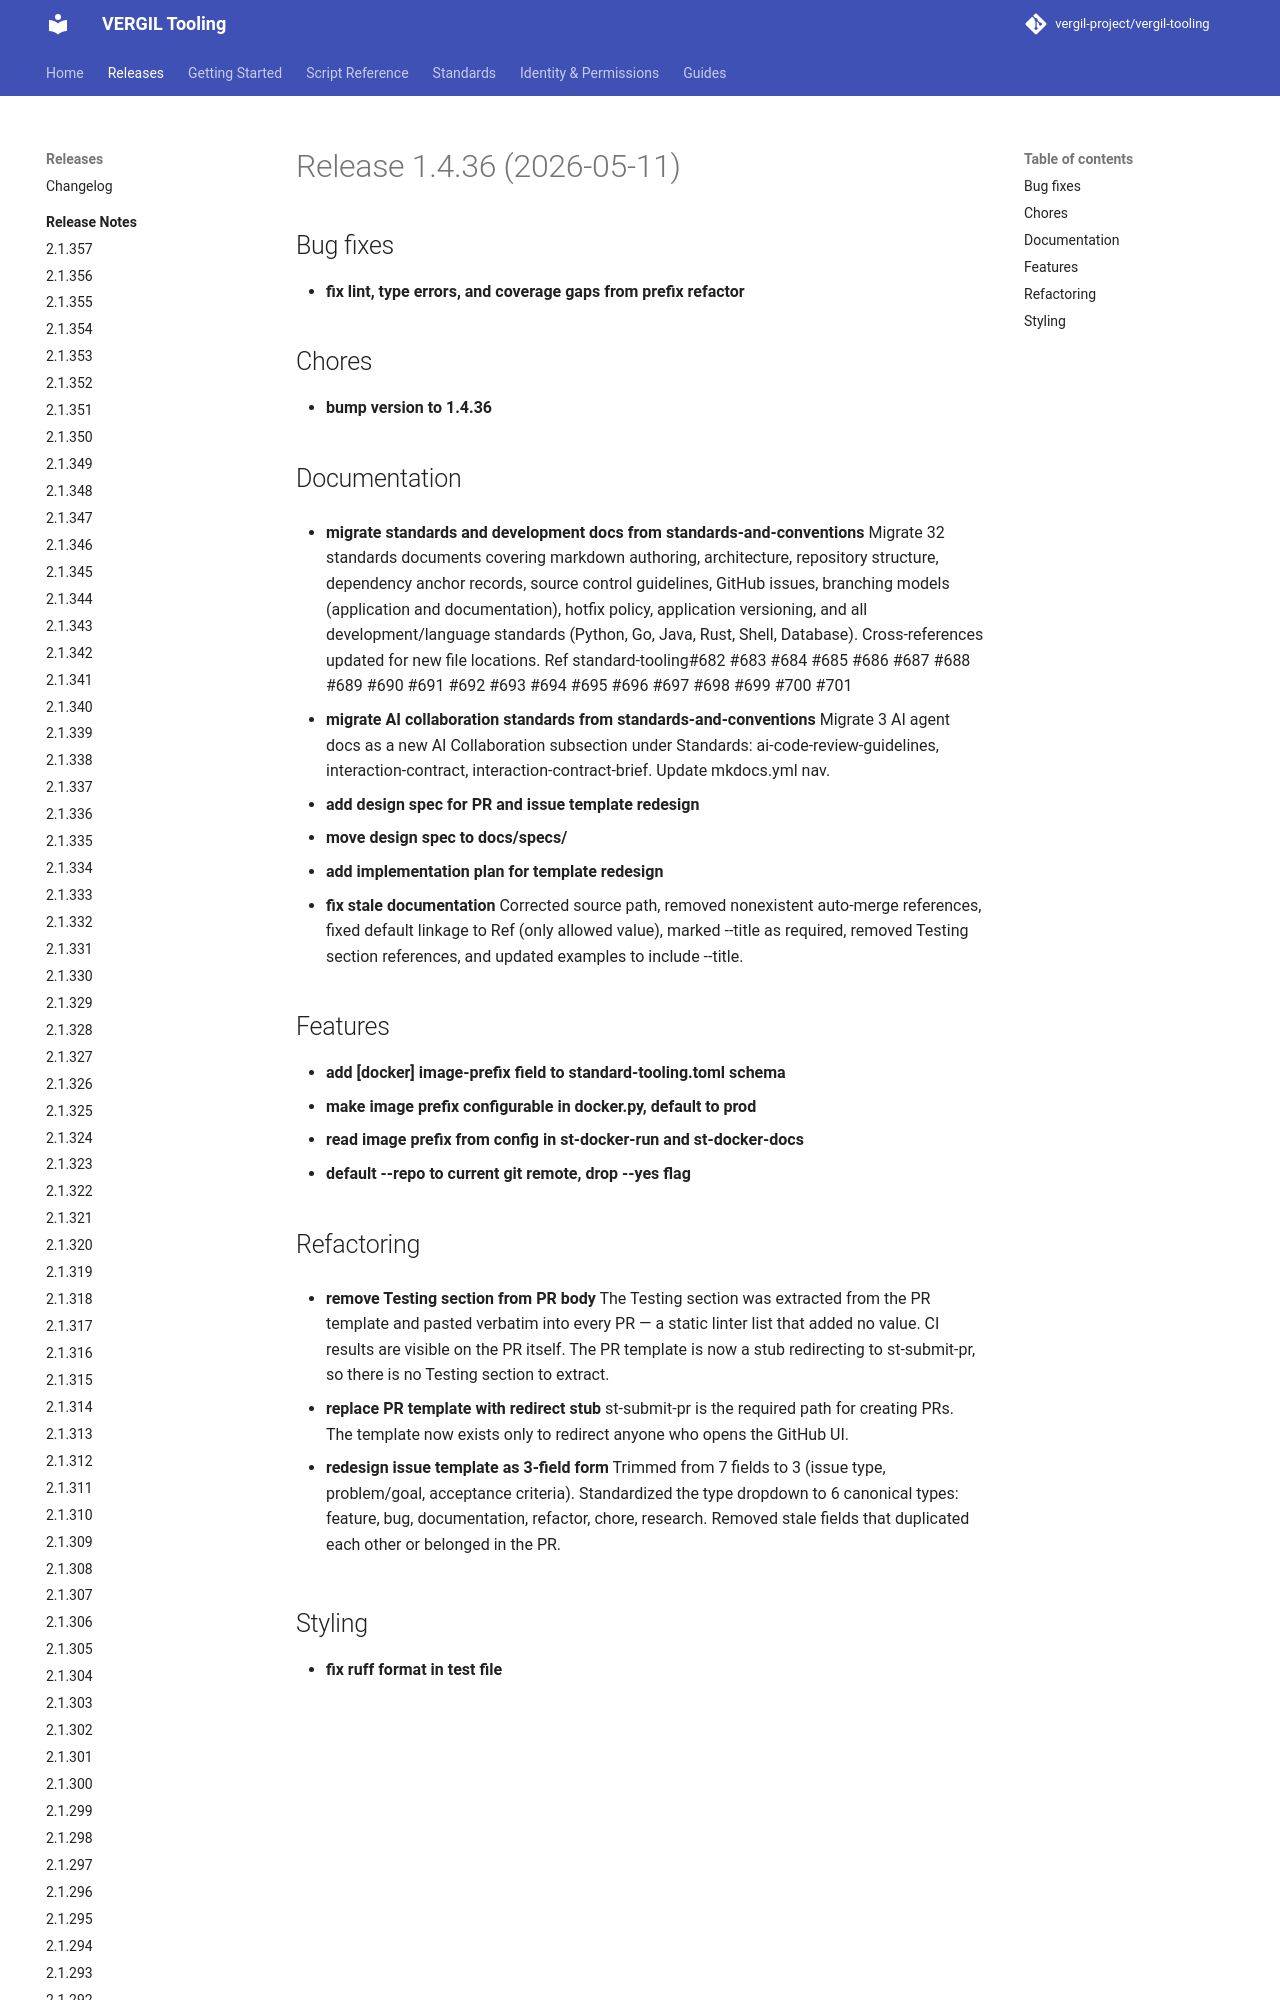

repository: vergil-project/vergil-tooling · page: dev/releases/v1.4.36/index.html · generator: mkdocs


# Release 1.4.36 (2026-05-11)

## Bug fixes

- **fix lint, type errors, and coverage gaps from prefix refactor**

## Chores

- **bump version to 1.4.36**

## Documentation

- **migrate standards and development docs from standards-and-conventions**
Migrate 32 standards documents covering markdown authoring, architecture, repository structure, dependency anchor records, source contro
